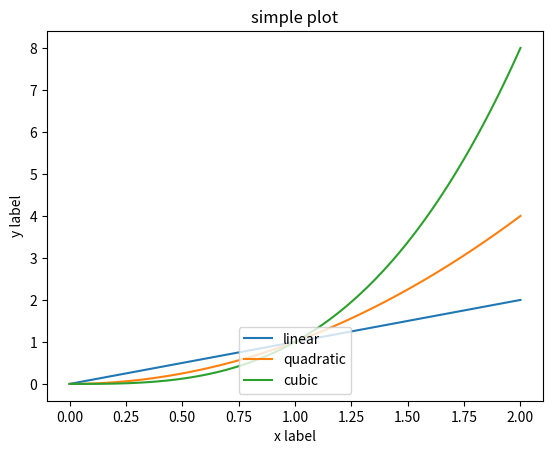

Python code for this plot:
import numpy as np
import matplotlib.pyplot as plt

x = np.linspace(0, 2, 100)
plt.plot(x, x, label='linear')
plt.plot(x, x**2, label='quadratic')
plt.plot(x, x**3, label='cubic')

plt.xlabel('x label')
plt.ylabel('y label')
plt.legend(loc='lower center')
plt.title('simple plot')
plt.show()